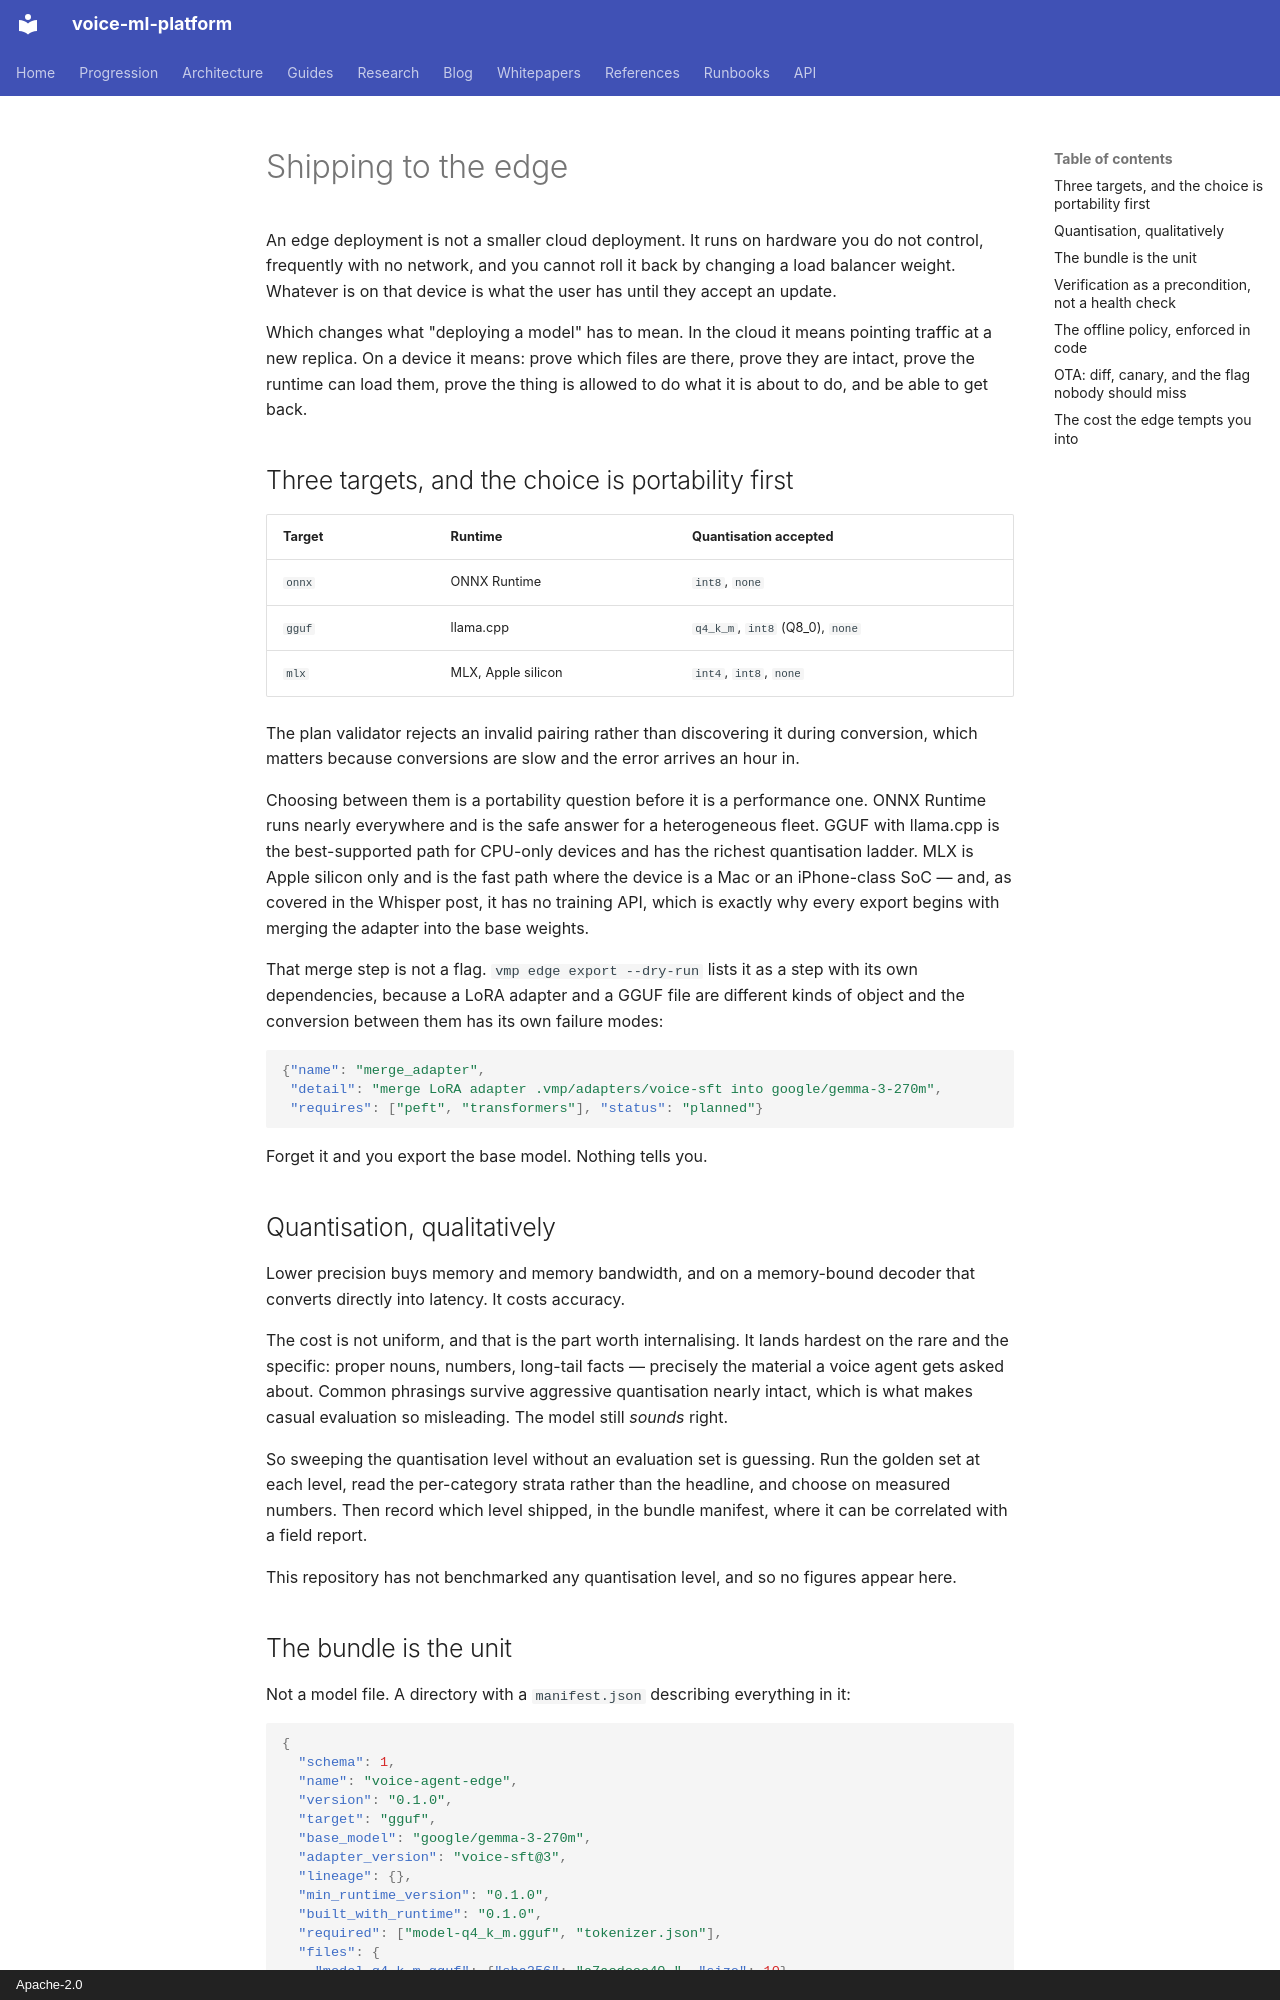

repository: hyperscaleailabs/voice-ml-platform · page: blog/posts/shipping-to-the-edge/index.html · generator: mkdocs · copyright: Apache-2.0

---
date: 2026-09-12
authors: [cg]
categories:
  - Edge
  - Operations
slug: shipping-to-the-edge
---

# Shipping to the edge

An edge deployment is not a smaller cloud deployment. It runs on hardware you do
not control, frequently with no network, and you cannot roll it back by changing
a load balancer weight. Whatever is on that device is what the user has until
they accept an update.

Which changes what "deploying a model" has to mean. In the cloud it means
pointing traffic at a new replica. On a device it means: prove which files are
there, prove they are intact, prove the runtime can load them, prove the thing is
allowed to do what it is about to do, and be able to get back.

<!-- more -->

## Three targets, and the choice is portability first

| Target | Runtime | Quantisation accepted |
|---|---|---|
| `onnx` | ONNX Runtime | `int8`, `none` |
| `gguf` | llama.cpp | `q4_k_m`, `int8` (Q8_0), `none` |
| `mlx` | MLX, Apple silicon | `int4`, `int8`, `none` |

The plan validator rejects an invalid pairing rather than discovering it during
conversion, which matters because conversions are slow and the error arrives an
hour in.

Choosing between them is a portability question before it is a performance one.
ONNX Runtime runs nearly everywhere and is the safe answer for a heterogeneous
fleet. GGUF with llama.cpp is the best-supported path for CPU-only devices and
has the richest quantisation ladder. MLX is Apple silicon only and is the fast
path where the device is a Mac or an iPhone-class SoC — and, as covered in the
Whisper post, it has no training API, which is exactly why every export begins
with merging the adapter into the base weights.

That merge step is not a flag. `vmp edge export --dry-run` lists it as a step
with its own dependencies, because a LoRA adapter and a GGUF file are different
kinds of object and the conversion between them has its own failure modes:

```json
{"name": "merge_adapter",
 "detail": "merge LoRA adapter .vmp/adapters/voice-sft into google/gemma-3-270m",
 "requires": ["peft", "transformers"], "status": "planned"}
```

Forget it and you export the base model. Nothing tells you.

## Quantisation, qualitatively

Lower precision buys memory and memory bandwidth, and on a memory-bound decoder
that converts directly into latency. It costs accuracy.

The cost is not uniform, and that is the part worth internalising. It lands
hardest on the rare and the specific: proper nouns, numbers, long-tail facts —
precisely the material a voice agent gets asked about. Common phrasings survive
aggressive quantisation nearly intact, which is what makes casual evaluation so
misleading. The model still *sounds* right.

So sweeping the quantisation level without an evaluation set is guessing. Run the
golden set at each level, read the per-category strata rather than the headline,
and choose on measured numbers. Then record which level shipped, in the bundle
manifest, where it can be correlated with a field report.

This repository has not benchmarked any quantisation level, and so no figures
appear here.
